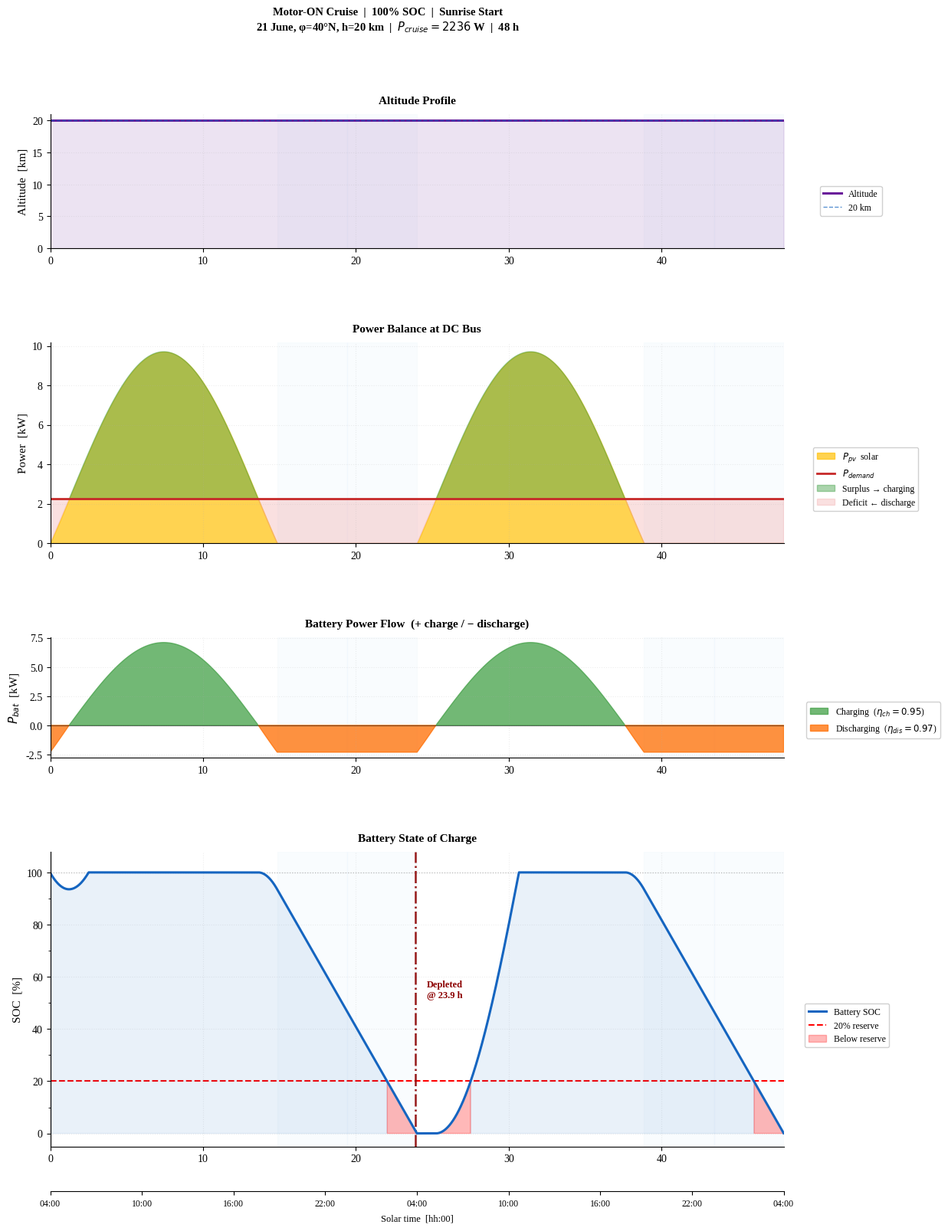
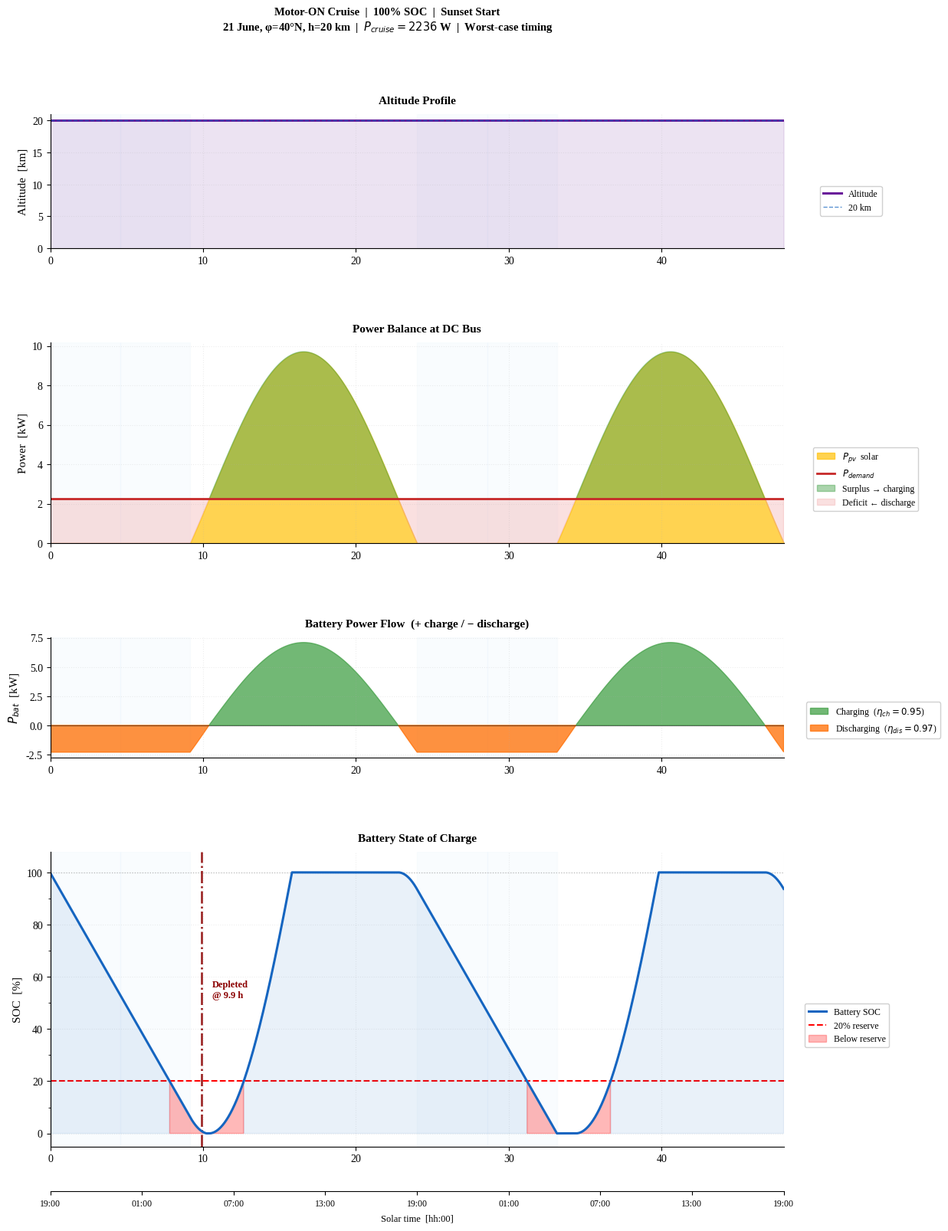
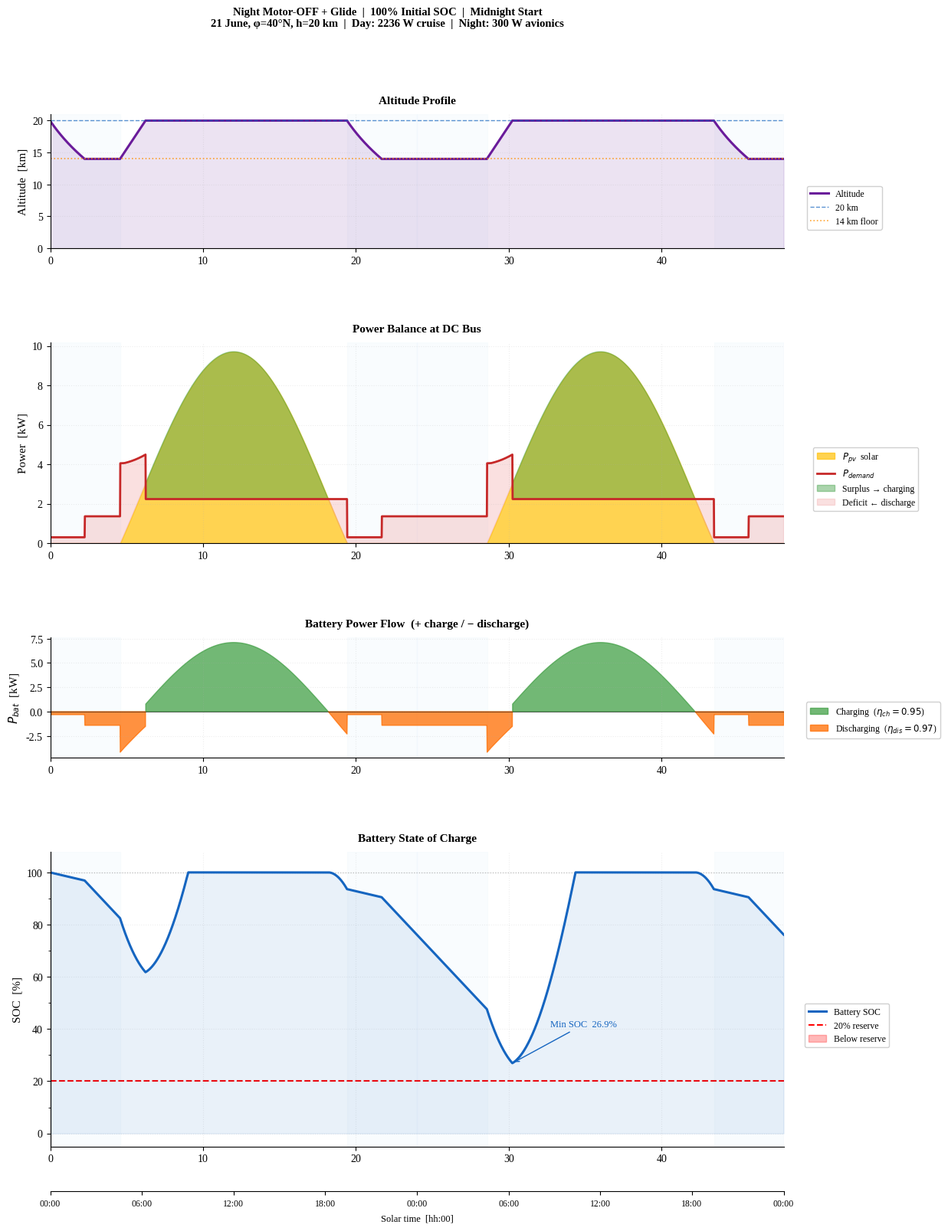
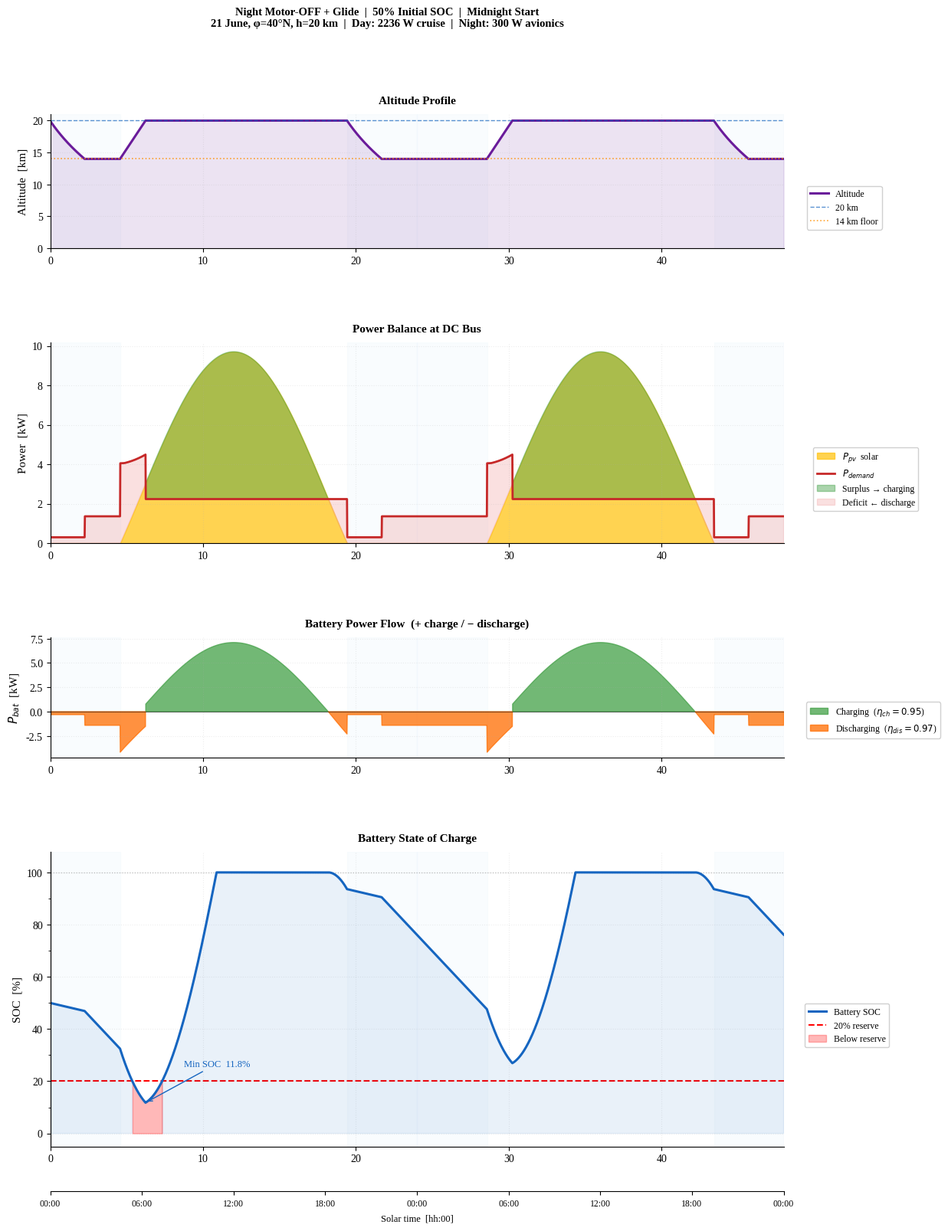
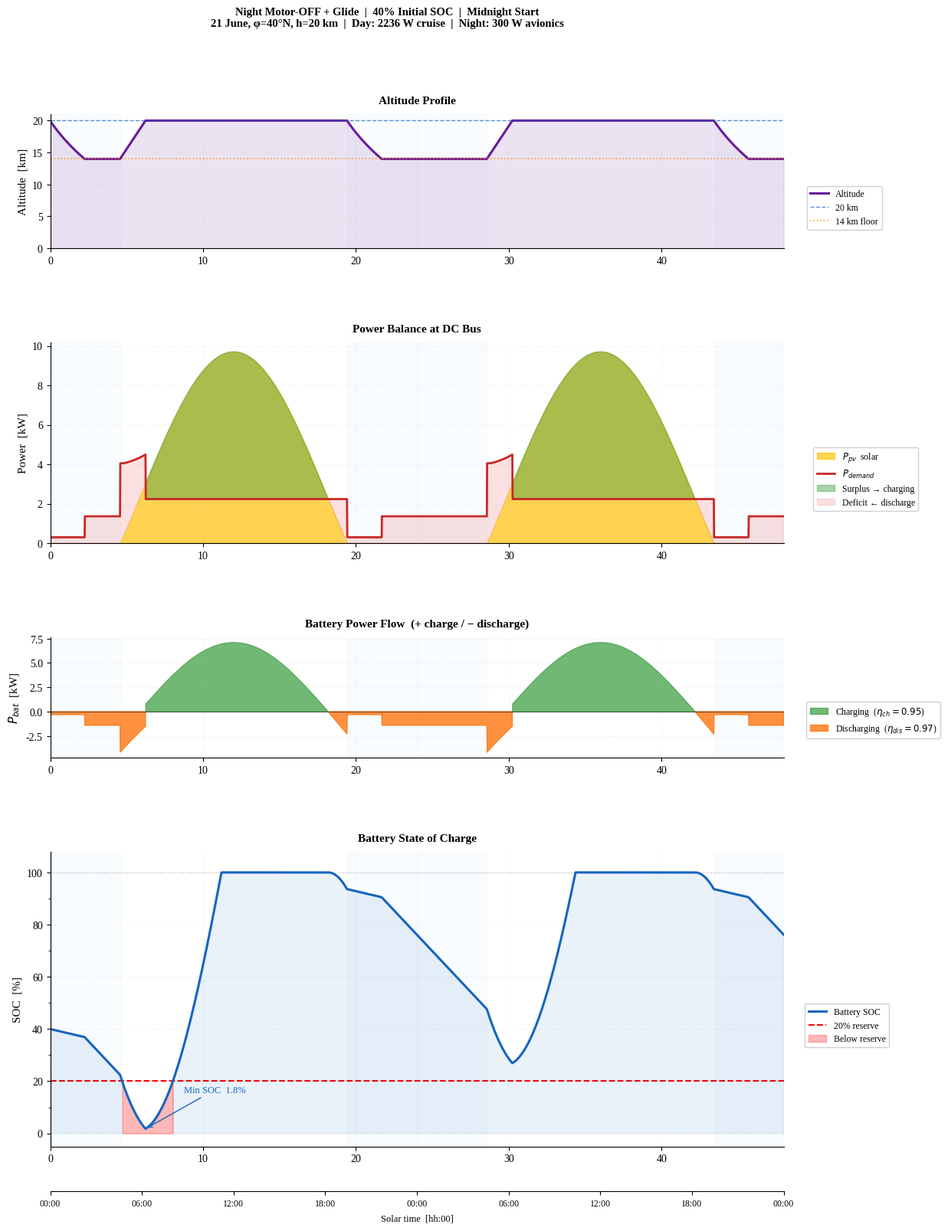
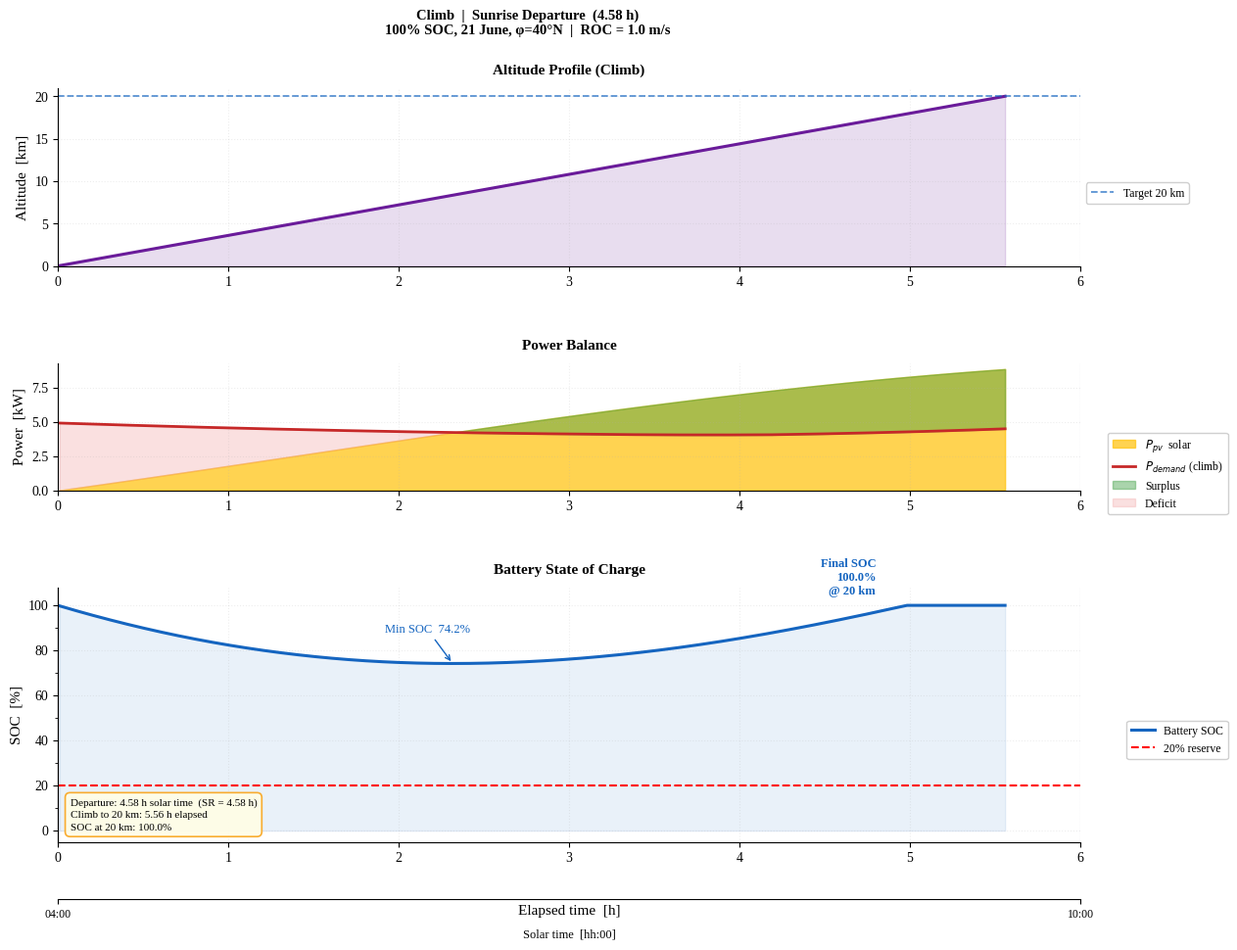
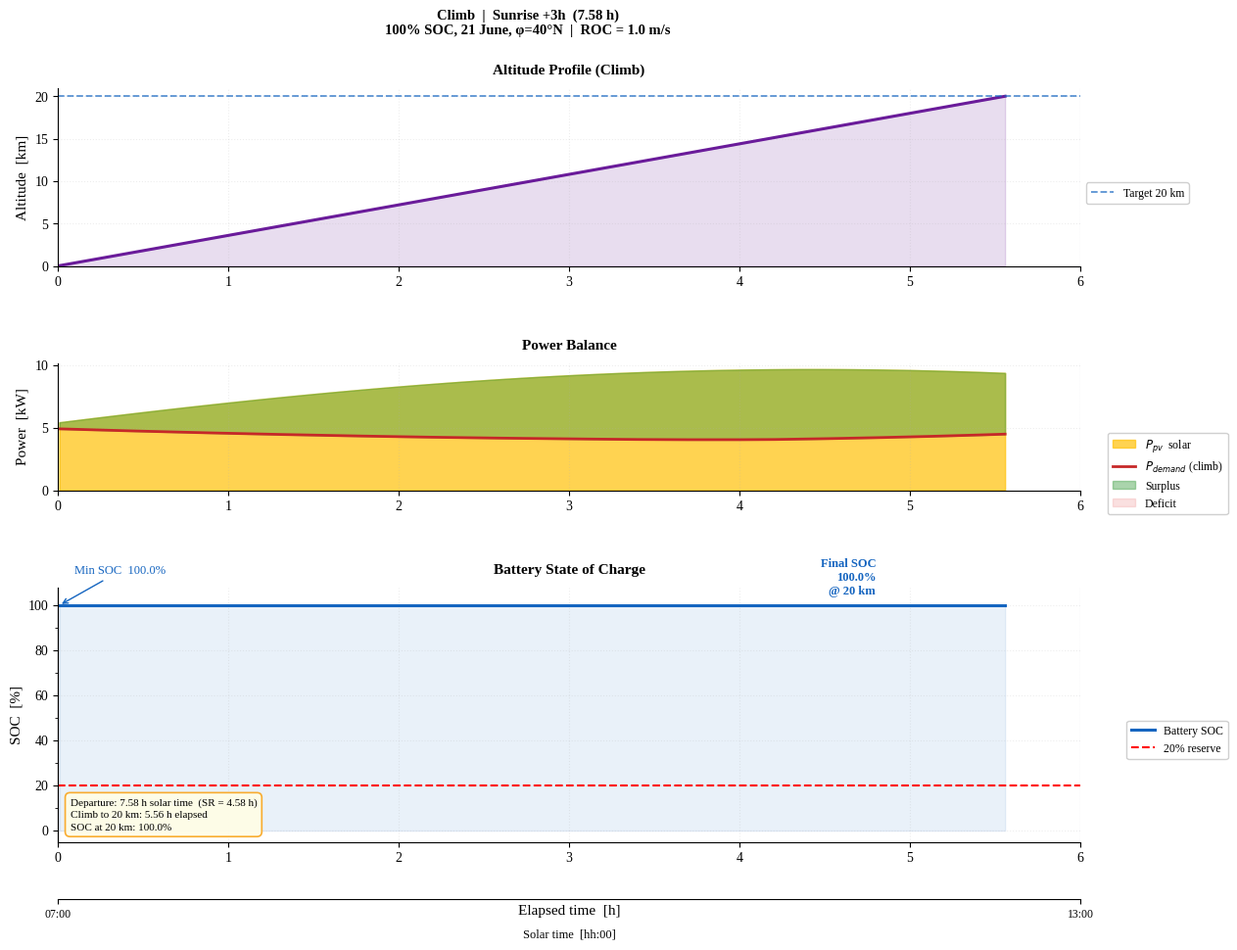
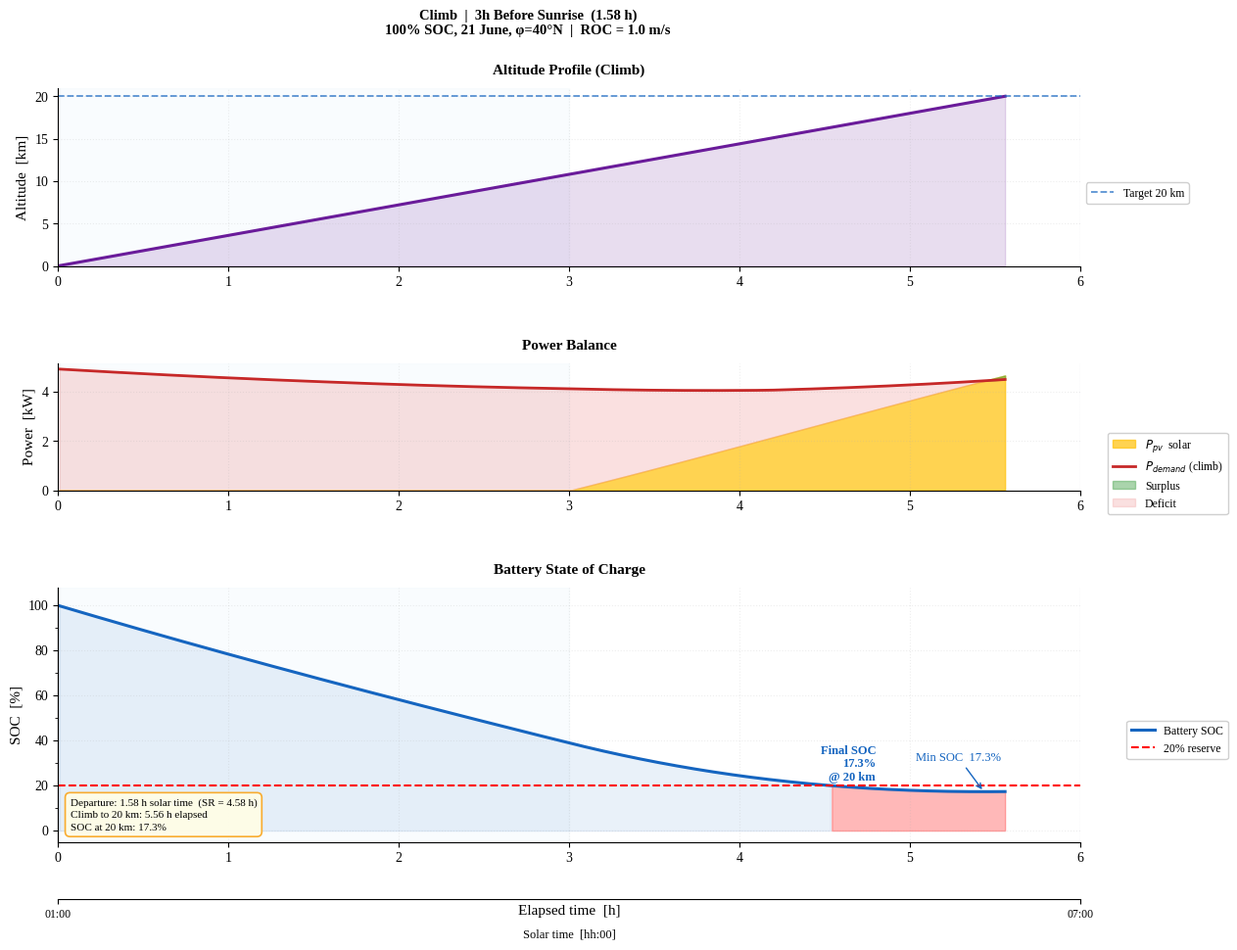

The script that saved these images, in order:
#!/usr/bin/env python3
"""
DELICE mission energy simulation
================================

Time-stepping energy simulation of DELICE, a 30 m class solar-electric
high-altitude platform designed for continuous operation at 20 km.
Used for the energy-feasibility chapter of the M.Sc. thesis and the
IAC 2026 paper (Akgün & Yaman, "Energy-Constrained Mission Design and
Power Analysis of Solar-Powered High-Altitude Platform Station").

Model chain
-----------
Atmosphere : ISA troposphere + isothermal lower stratosphere (to 20 km).
Solar      : Cooper declination, hour angle from solar time, horizontal wing
             P_pv = kappa * eta_SG * eta_MPPT * eta_wire * S0 * cos(zenith) * S_wing.
             Atmospheric attenuation is neglected at 20 km (Bierig et al.,
             ICAS 2024); see solar_hale_toolbox.py for the optional
             Beer-Lambert correction.
Aero       : Parabolic polar, CD0(h) interpolated to capture the Reynolds
             number effect with altitude.
Propulsion : Twin NeuMotor 6560/8 (KV 55) + Mejzlik 64x36 propellers.
             Propeller CT/CP tables are solved for thrust = required thrust;
             motor current and voltage follow from the torque balance.
Battery    : Energy bookkeeping with charge/discharge efficiencies,
             E_bat in [0, 22 543 Wh].

Simulated cases (21 June, 40 deg N)
-----------------------------------
M1, M2 : motor-on cruise at 20 km for 48 h, sunrise / sunset start.
G1-G3  : night motor-off glide down to a 14 km floor, re-climb at sunrise,
         with initial SOC of 100 %, 50 % and 40 %.
C1-C3  : climb from sea level to 20 km at 1 m/s, departing at sunrise,
         sunrise + 3 h and sunrise - 3 h.
Optional (--maps): global irradiation, maximum wing loading and required
battery energy density maps.

Usage
-----
    python delice_mission_sim.py              # mission + climb figures
    python delice_mission_sim.py --maps       # also the global maps (slower)
    python delice_mission_sim.py --out results/

Author: Şeydanur Akgün
"""

import argparse
import os

import numpy as np
from scipy.integrate import trapezoid
import matplotlib
matplotlib.use("Agg")
import matplotlib.pyplot as plt
import matplotlib.gridspec as gridspec
import matplotlib.ticker as mticker

# ── Plot style ────────────────────────────────────────────────────────────────
plt.rcParams.update({
    "figure.dpi": 150,
    "font.family": "serif",
    "font.serif": ["Liberation Serif", "DejaVu Serif", "Times New Roman"],
    "font.size": 10,
    "axes.labelsize": 11,
    "axes.titlesize": 11,
    "axes.titleweight": "bold",
    "axes.titlepad": 12,
    "lines.linewidth": 2.0,
    "grid.alpha": 0.20,
    "legend.fontsize": 9,
    "legend.framealpha": 0.92,
    "axes.spines.top": False,
    "axes.spines.right": False,
})

C_SOL = "#FFC107"
C_REQ = "#C62828"
C_SUR = "#43A047"
C_DEF = "#EF9A9A"
C_SOC = "#1565C0"
C_PBAT = "#FF6D00"
C_NITE = "#E3F2FD"
C_ALT = "#6A1B9A"

# ── Design parameters (DELICE) ────────────────────────────────────────────────
DEG2RAD = np.pi / 180.
S0 = 1367.0               # solar constant [W/m²]
g = 9.80665               # [m/s²]
m = 135.1                 # take-off mass [kg]
S_wing = 41.874           # wing area [m²]
WL = m / S_wing           # wing loading [kg/m²]
AR = 22                   # aspect ratio
e_osw = 0.7728            # Oswald factor
CD0 = 0.01645             # zero-lift drag at 20 km
CL = 1.0917               # cruise lift coefficient
S_sol = 29.31             # solar cell area [m²]
kappa = S_sol / S_wing    # solar coverage ratio
eta_SG = 0.28             # solar cell efficiency
eta_MPPT = 0.95
eta_wire = 0.95
eta_prop = 0.778
eta_mot = 0.870
eta_wrg = 0.921
eta_sys = eta_prop * eta_mot * eta_wrg
E_bat = 22543.0           # battery capacity [Wh]
eta_ch = 0.95             # charge efficiency
eta_dis = 0.97            # discharge efficiency
P_avi = 300.0             # avionics + payload power [W]
f_bat = 0.422             # battery mass fraction
H_FLOOR = 14000.          # night glide floor [m]

# Altitude-dependent CD0 (Reynolds number effect)
_cd0_alts = np.array([0, 5000, 10000, 15000, 20000])
_cd0_vals = np.array([0.01039, 0.01133, 0.01242, 0.01323, 0.01645])


def get_CD0(h):
    """Zero-lift drag coefficient at altitude h [m]."""
    if h <= 20000:
        return float(np.interp(h, _cd0_alts, _cd0_vals))
    return 0.01645


K_ind = 1. / (np.pi * e_osw * AR)


def CL_md_at(h):
    """Lift coefficient for minimum drag (best glide) at altitude h."""
    return np.sqrt(get_CD0(h) / K_ind)


def LD_max_at(h):
    """Maximum lift-to-drag ratio at altitude h."""
    return 1. / (2. * np.sqrt(get_CD0(h) * K_ind))


# Propeller tables: Mejzlik 64x36
J_tab = np.array([0., 0.0858, 0.1717, 0.2575, 0.3433, 0.4292, 0.515,
                  0.6009, 0.6867, 0.7725, 0.8584])
CT_tab = np.array([0.0961, 0.0923, 0.0881, 0.0818, 0.0754, 0.0699, 0.0592,
                   0.0469, 0.0336, 0.0190, 0.0042])
Cp_tab = np.array([0.0367, 0.0387, 0.0403, 0.0414, 0.0421, 0.0432, 0.0404,
                   0.0357, 0.029, 0.0198, 0.0092])
D_prop = 64 * 0.0254      # propeller diameter [m]

# Motor: NeuMotor 6560/8, 12S battery bus
N_mot = 2
KV = 55.                  # [rpm/V]
Vbus = 44.2               # [V]
Rm = 0.14                 # winding resistance [Ohm]
I0 = 0.61                 # no-load current [A]
Kt = 60. / (2. * np.pi * KV)
Kv_rad = KV * 2. * np.pi / 60.
RPM_NL = (Kv_rad * (Vbus - I0 * Rm)) * 60. / (2. * np.pi)


# ── Atmosphere ────────────────────────────────────────────────────────────────
def isa(h):
    """ISA density [kg/m³] up to the lower stratosphere."""
    T0, p0, L, R = 288.15, 101325., -0.0065, 287.05
    if h <= 11000:
        T = T0 + L * h
        p = p0 * (T / T0) ** (-g / (L * R))
    else:
        T11 = T0 + L * 11000
        p11 = p0 * (T11 / T0) ** (-g / (L * R))
        T = T11
        p = p11 * np.exp(-g * (h - 11000) / (R * T))
    return p / (R * T)


rho20 = isa(20000)


# ── Solar model ───────────────────────────────────────────────────────────────
def solar_decl(doy):
    """Solar declination [rad], Cooper approximation."""
    return 23.45 * DEG2RAD * np.sin(2 * np.pi * (284 + doy) / 365.)


def cos_zenith(doy, t_sec, lat_deg):
    """Cosine of the solar zenith angle at solar time t_sec."""
    phi = lat_deg * DEG2RAD
    delta = solar_decl(doy)
    tau = (t_sec / 3600. - 12.) * 15. * DEG2RAD
    return np.clip(np.sin(phi) * np.sin(delta) +
                   np.cos(phi) * np.cos(delta) * np.cos(tau), -1., 1.)


def P_pv(t_sec, lat, doy):
    """Electrical power delivered by the PV array to the DC bus [W]."""
    cz = cos_zenith(doy, t_sec, lat)
    return max(0., kappa * eta_SG * eta_MPPT * eta_wire * S0 * cz * S_wing)


def p_pv_spec(t_sec, lat, doy):
    """Solar generator power per unit wing area [W/m²]."""
    cz = cos_zenith(doy, t_sec, lat)
    return max(0., kappa * eta_SG * S0 * cz)


def daily_E_m2(lat, doy, n=1440):
    """Daily extraterrestrial energy on a horizontal surface [Wh/m²]."""
    t = np.linspace(0, 86400, n)
    cz = np.maximum(0, [cos_zenith(doy, ti, lat) for ti in t])
    return trapezoid(S0 * cz, t) / 3600.


def sunrise_sunset(lat, doy):
    """Return (night length, sunrise, sunset) in solar hours."""
    d = solar_decl(doy)
    phi = lat * DEG2RAD
    ha = np.arccos(np.clip(-np.tan(phi) * np.tan(d), -1., 1.))
    SR = 12. - np.degrees(ha) / 15.
    SS = 12. + np.degrees(ha) / 15.
    return 24. - SS + SR, SR, SS


# ── Power required ────────────────────────────────────────────────────────────
def p_el_Wm2(rho):
    """Cruise propulsion electrical power per unit wing area [W/m²]."""
    CD = CD0 + CL ** 2 / (np.pi * AR * e_osw)
    V = np.sqrt(2. * WL * g / (rho * CL))
    return 0.5 * rho * V ** 2 * CD * V / eta_sys


p_el20 = p_el_Wm2(rho20)
P_cruise = p_el20 * S_wing + P_avi   # total cruise demand at 20 km [W]


def sink_rate(h_m):
    """Best-glide sink rate [m/s] at altitude h_m."""
    rho = isa(h_m)
    V = np.sqrt(2. * m * g / (rho * S_wing * CL_md_at(h_m)))
    return V / LD_max_at(h_m)


def WL_max_fn(lat, doy, rho=rho20):
    """Maximum wing loading [kg/m²] that closes the 24 h energy balance."""
    E = daily_E_m2(lat, doy)
    p_avg = kappa * eta_SG * E / 24.
    if p_avg <= 0:
        return 0.
    denom = np.sqrt(2. / rho) * g ** 1.5 * (CD0 / CL ** 1.5 +
                                            1. / (CL ** 0.5 * np.pi * AR * e_osw))
    return (p_avg * eta_sys / denom) ** (2. / 3.)


def e_bat_area(lat, doy, n=1440):
    """Energy to be stored per unit wing area for motor-on night cruise [Wh/m²]."""
    t = np.linspace(0, 86400, n)
    p_sg = np.array([p_pv_spec(ti, lat, doy) for ti in t])
    return trapezoid(np.maximum(0., p_el20 - p_sg), t) / 3600.


def e_bat_gr(lat, doy):
    """Required battery gravimetric energy density [Wh/kg]."""
    return e_bat_area(lat, doy) / WL / f_bat


def _prop_operating_point(V, rho, T_pp):
    """
    Solve the propeller table for the rotational speed [rev/s] that delivers
    thrust T_pp per propeller at airspeed V. Returns None if not reachable.
    """
    n_a = np.linspace(0.5, 100., 80000)
    Ct_a = np.interp(np.clip(V / (n_a * D_prop), J_tab[0], J_tab[-1]), J_tab, CT_tab)
    diff = Ct_a * rho * n_a ** 2 * D_prop ** 4 - T_pp
    cross = np.where(np.diff(np.sign(diff)))[0]
    if len(cross) == 0:
        return None
    i = cross[-1]
    return n_a[i] - diff[i] * (n_a[i + 1] - n_a[i]) / (diff[i + 1] - diff[i])


def _electrical_power(n, V, rho):
    """Electrical input power of both motors [W] at propeller speed n [rev/s]."""
    Cp = float(np.interp(V / (n * D_prop), J_tab, Cp_tab))
    Q = Cp * rho * n ** 2 * D_prop ** 5 / (2. * np.pi)
    I = Q / Kt + I0
    Ve = n * 2. * np.pi / Kv_rad
    return N_mot * (Ve + I * Rm) * I


ROC_CLIMB = 1.0  # target rate of climb [m/s]


def climb_at(h, ROC_target=ROC_CLIMB):
    """
    Constant-ROC climb at best-glide CL: the ESC throttles the motors to hold
    ROC_target. Returns (ROC, total electrical demand incl. avionics) [m/s, W].
    """
    rho = isa(h)
    cd0 = get_CD0(h)
    CL_c = np.sqrt(cd0 / K_ind)
    V = np.sqrt(2. * m * g / (rho * S_wing * CL_c))
    D = 2. * m * g * np.sqrt(cd0 * K_ind)
    T_pp = (D + m * g * ROC_target / V) / N_mot
    n = _prop_operating_point(V, rho, T_pp)
    if n is None:
        return 0., P_cruise
    return ROC_target, _electrical_power(n, V, rho) + P_avi


def P_cruise_at(h):
    """Level-cruise electrical demand (T = D) at altitude h, incl. avionics [W]."""
    rho = isa(h)
    V = np.sqrt(2. * m * g / (rho * S_wing * CL))
    CD = get_CD0(h) + CL ** 2 / (np.pi * AR * e_osw)
    D = 0.5 * rho * V ** 2 * S_wing * CD
    n = _prop_operating_point(V, rho, D / N_mot)
    if n is None:
        return P_avi
    return _electrical_power(n, V, rho) + P_avi


# ── Battery ───────────────────────────────────────────────────────────────────
def bat_step(E, Ppv, Pdem, dt=60.):
    """Advance battery energy by one step. Returns (E_new [Wh], P_bat [W])."""
    Pnet = Ppv - Pdem
    Pbat = Pnet * eta_ch if Pnet >= 0 else Pnet / eta_dis
    return np.clip(E + Pbat * dt / 3600., 0., E_bat), Pbat


def _log_entry(tm, t_UTC, h_m, E, Ppv, Pd, Pb, **extra):
    entry = {"t": tm, "t_UTC": t_UTC, "h": h_m / 1e3, "soc": E / E_bat * 100.,
             "Ppv": Ppv / 1e3, "Preq": Pd / 1e3, "Pbat": Pb / 1e3}
    entry.update(extra)
    return entry


# ── Simulators ────────────────────────────────────────────────────────────────
def sim_cruise(soc0, t0_UTC, lat=40., doy=172, dur=48., dt=60):
    """Motor-on level cruise at 20 km for `dur` hours, starting at t0_UTC."""
    E = soc0 * E_bat
    log = []
    for step in range(int(dur * 3600 / dt)):
        tm = step * dt / 3600.
        t_UTC = (tm + t0_UTC) % 24.
        Ppv = P_pv(t_UTC * 3600., lat, doy)
        E, Pb = bat_step(E, Ppv, P_cruise, dt)
        log.append(_log_entry(tm, t_UTC, 20000., E, Ppv, P_cruise, Pb))
    return log


def sim_nightoff(soc0, lat=40., doy=172, dur=48., dt=60):
    """
    Night motor-off strategy, starting at local midnight.
    Night: glide at best L/D with avionics only, down to H_FLOOR, then cruise
    at the floor. Day: climb back to 20 km, then cruise.
    """
    NH, SR, SS = sunrise_sunset(lat, doy)
    E = soc0 * E_bat
    h = 20000.
    log = []
    for step in range(int(dur * 3600 / dt)):
        tm = step * dt / 3600.
        t_UTC = tm % 24.
        if SR <= t_UTC < SS:
            Ppv = P_pv(t_UTC * 3600., lat, doy)
            if h < 20000.:
                roc, Pd = climb_at(h)
                dh = roc * dt
            else:
                Pd, dh = P_cruise, 0.
        else:
            Ppv = 0.
            if h > H_FLOOR:
                Pd, dh = P_avi, -sink_rate(h) * dt
            else:
                Pd, dh = P_cruise_at(h), 0.
        h = np.clip(h + dh, H_FLOOR, 20000.)
        E, Pb = bat_step(E, Ppv, Pd, dt)
        log.append(_log_entry(tm, t_UTC, h, E, Ppv, Pd, Pb))
    return log


def sim_climb(soc0, t0_UTC, lat=40., doy=172, dt=30):
    """Constant-ROC climb from sea level to 20 km, starting at t0_UTC."""
    E = soc0 * E_bat
    h, t = 0., 0.
    log = []
    while h < 20000. and E / E_bat > 0.01 and t < 3600. * 12.:
        roc, Pin = climb_at(h)
        if roc <= 0:
            break
        t_UTC = (t0_UTC + t / 3600.) % 24.
        Ppv = P_pv(t_UTC * 3600., lat, doy)
        E, Pb = bat_step(E, Ppv, Pin, dt)
        h += roc * dt
        t += dt
        log.append(_log_entry(t / 3600., t_UTC, h, E, Ppv, Pin, Pb, roc=roc))
    return log


def sim_full_mission(soc0, t0_UTC, lat=40., doy=172, dt=30):
    """
    End-to-end mission: climb to 20 km, cruise, glide through the night,
    re-climb at sunrise, and descend once the battery is full on day 2.
    """
    NH, SR, SS = sunrise_sunset(lat, doy)
    E = soc0 * E_bat
    h, t = 0., 0.
    log = []
    phase = "climb"
    while t < 3600. * 48.:
        t_UTC = (t0_UTC + t / 3600.) % 24.
        is_day = SR <= t_UTC < SS
        Ppv = P_pv(t_UTC * 3600., lat, doy)

        if phase == "climb":
            roc, Pin = climb_at(h)
            if roc <= 0 or h >= 20000.:
                h = min(h, 20000.)
                phase, Pd = "cruise", P_cruise
            else:
                Pd = Pin
                h += roc * dt
        elif phase == "cruise":
            Pd = P_cruise
            if not is_day:
                phase = "night_glide"
        elif phase == "night_glide":
            if h > H_FLOOR:
                Pd = P_avi
                h = max(h - sink_rate(h) * dt, H_FLOOR)
            else:
                Pd = P_cruise_at(h)
            if is_day:
                phase = "day_reclimb"
        elif phase == "day_reclimb":
            if h < 20000.:
                roc, Pd = climb_at(h)
                h = min(h + roc * dt, 20000.)
            else:
                phase = "cruise_day2"
        elif phase == "cruise_day2":
            Pd = P_cruise
            if E / E_bat > 0.99:
                phase = "descent"
        elif phase == "descent":
            Pd = P_avi
            if h > 50:
                h = max(h - sink_rate(h) * dt, 0.)
            else:
                h = 0.
                break

        E, Pb = bat_step(E, Ppv, Pd, dt)
        t += dt
        log.append(_log_entry(t / 3600., t_UTC, h, E, Ppv, Pd, Pb, phase=phase))
    return log


# ── Plot helpers ──────────────────────────────────────────────────────────────
def shade_nights(ax, SR, SS, xlim, t0):
    for day in range(int(xlim[1] / 24.) + 2):
        for ns, ne in [(0., SR), (SS, 24.)]:
            s = day * 24. + ns - t0
            e = day * 24. + ne - t0
            ax.axvspan(max(s, xlim[0]), min(e, xlim[1]),
                       alpha=0.18, color=C_NITE, zorder=0)


def add_utc_axis(ax, t0, xlim, step=6):
    ax2 = ax.twiny()
    ax2.set_xlim(xlim)
    ax2.xaxis.set_ticks_position("bottom")
    ax2.xaxis.set_label_position("bottom")
    ax2.spines["bottom"].set_position(("outward", 42))
    ax2.spines["top"].set_visible(False)
    ax2.spines["right"].set_visible(False)
    ticks = np.arange(0, xlim[1] + 1, step)
    ax2.set_xticks(ticks)
    ax2.set_xticklabels([f"{int((p + t0) % 24):02d}:00" for p in ticks], fontsize=8.5)
    ax2.set_xlabel("Solar time  [hh:00]", fontsize=9., labelpad=6)
    return ax2


def _note_box(ax, text):
    if text:
        ax.text(0.012, 0.04, text, transform=ax.transAxes,
                fontsize=8., va="bottom", ha="left", linespacing=1.5,
                bbox=dict(boxstyle="round,pad=0.45", fc="#FFFDE7",
                          ec="#F9A825", alpha=0.95, lw=1.2))


def _arrays(log):
    return {k: np.array([x[k] for x in log]) for k in ("t", "h", "soc", "Ppv", "Preq", "Pbat")}


def plot_mission(log, fig_title, path, t0_UTC, note_txt=None,
                 doy=172, lat=40., xlim=None):
    """Four panels: altitude, DC-bus power balance, battery power, SOC."""
    NH, SR, SS = sunrise_sunset(lat, doy)
    a = _arrays(log)
    t, h, soc, ppv, preq, pb = a["t"], a["h"], a["soc"], a["Ppv"], a["Preq"], a["Pbat"]
    if xlim is None:
        xlim = (0., t[-1])

    fig = plt.figure(figsize=(11, 17.5))
    gs = gridspec.GridSpec(4, 1, height_ratios=[1.0, 1.5, 0.9, 2.2], hspace=0.50)
    fig.subplots_adjust(left=0.10, right=0.97, top=0.89, bottom=0.12)
    fig.suptitle(fig_title, fontsize=10.5, fontweight="bold", y=0.97)

    ax1 = fig.add_subplot(gs[0])
    shade_nights(ax1, SR, SS, xlim, t0_UTC)
    ax1.plot(t, h, color=C_ALT, lw=2.2, label="Altitude")
    ax1.fill_between(t, 0, h, alpha=0.12, color=C_ALT)
    ax1.axhline(20., color="#1565C0", ls="--", lw=1.0, alpha=0.7, label="20 km")
    if h.min() < 19.5:
        ax1.axhline(H_FLOOR / 1e3, color="#FF8F00", ls=":", lw=1.2,
                    alpha=0.8, label=f"{H_FLOOR / 1e3:.0f} km floor")
    ax1.set_ylabel("Altitude  [km]")
    ax1.set_title("Altitude Profile", pad=10)
    ax1.set_ylim(bottom=0.)
    ax1.set_xlim(xlim)
    ax1.legend(fontsize=8.5, loc="upper right", bbox_to_anchor=(1.14, 0.5))
    ax1.grid(True, ls=":", alpha=0.22)

    ax2 = fig.add_subplot(gs[1])
    shade_nights(ax2, SR, SS, xlim, t0_UTC)
    ax2.fill_between(t, 0, ppv, alpha=0.70, color=C_SOL, label="$P_{pv}$  solar")
    ax2.plot(t, preq, color=C_REQ, lw=2.0, label="$P_{demand}$")
    ax2.fill_between(t, preq, ppv, where=ppv > preq,
                     alpha=0.45, color=C_SUR, label="Surplus → charging")
    ax2.fill_between(t, ppv, preq, where=ppv < preq,
                     alpha=0.30, color=C_DEF, label="Deficit ← discharge")
    ax2.set_ylabel("Power  [kW]")
    ax2.set_title("Power Balance at DC Bus", pad=10)
    ax2.set_ylim(bottom=0.)
    ax2.set_xlim(xlim)
    ax2.legend(fontsize=8.5, loc="upper right", bbox_to_anchor=(1.19, 0.5))
    ax2.grid(True, ls=":", alpha=0.22)

    ax3 = fig.add_subplot(gs[2])
    shade_nights(ax3, SR, SS, xlim, t0_UTC)
    ax3.fill_between(t, 0, pb, where=pb >= 0, alpha=0.75,
                     color=C_SUR, label=f"Charging  ($\\eta_{{ch}}={eta_ch}$)")
    ax3.fill_between(t, pb, 0, where=pb < 0, alpha=0.75,
                     color=C_PBAT, label=f"Discharging  ($\\eta_{{dis}}={eta_dis}$)")
    ax3.axhline(0., color="black", lw=0.8, alpha=0.5)
    ax3.set_ylabel("$P_{bat}$  [kW]")
    ax3.set_title("Battery Power Flow  (+ charge / − discharge)", pad=10)
    ax3.set_xlim(xlim)
    ax3.legend(fontsize=8.5, loc="upper right", bbox_to_anchor=(1.22, 0.5))
    ax3.grid(True, ls=":", alpha=0.22)

    ax4 = fig.add_subplot(gs[3])
    shade_nights(ax4, SR, SS, xlim, t0_UTC)
    ax4.plot(t, soc, color=C_SOC, lw=2.2, label="Battery SOC", zorder=5)
    ax4.axhline(20., color="red", ls="--", lw=1.5, label="20% reserve")
    ax4.axhline(100., color="gray", ls=":", lw=0.9, alpha=0.5)
    ax4.fill_between(t, 0, soc, where=soc < 20., alpha=0.28, color="red",
                     label="Below reserve", zorder=3)
    ax4.fill_between(t, 0, soc, where=soc >= 20., alpha=0.09, color=C_SOC, zorder=2)
    if soc.min() < 1.:
        dep_t = t[np.argmax(soc < 1.)]
        ax4.axvline(dep_t, color="darkred", ls="-.", lw=1.8, alpha=0.9)
        ax4.text(min(dep_t + xlim[1] * 0.015, xlim[1] * 0.80), 55,
                 f"Depleted\n@ {dep_t:.1f} h",
                 fontsize=9., color="darkred", fontweight="bold", va="center")
    else:
        idx_m = int(np.argmin(soc))
        ax4.annotate(f"Min SOC  {soc[idx_m]:.1f}%",
                     xy=(t[idx_m], soc[idx_m]),
                     xytext=(min(t[idx_m] + 2.5, xlim[1] * 0.75),
                             min(soc[idx_m] + 14., 88.)),
                     fontsize=9., color=C_SOC,
                     arrowprops=dict(arrowstyle="->", lw=1.0, color=C_SOC))
    _note_box(ax4, note_txt)
    ax4.set_ylabel("SOC  [%]")
    ax4.set_title("Battery State of Charge", pad=10)
    ax4.set_ylim(-5., 108.)
    ax4.set_xlim(xlim)
    ax4.legend(fontsize=8.5, loc="upper right", bbox_to_anchor=(1.15, 0.5))
    ax4.grid(True, ls=":", alpha=0.22)
    ax4.yaxis.set_minor_locator(mticker.MultipleLocator(10))
    add_utc_axis(ax4, t0_UTC, xlim)

    fig.savefig(path, bbox_inches="tight")
    plt.close(fig)
    if soc.min() < 1.:
        return f"depleted at {t[np.argmax(soc < 1.)]:.1f} h → INFEASIBLE"
    return f"min SOC {soc.min():.1f}%, final {soc[-1]:.1f}% → FEASIBLE"


def plot_climb(log, fig_title, path, t0_UTC, note_txt=None,
               doy=172, lat=40., x_max=6.0):
    """Three panels: altitude, power balance, SOC for a climb to 20 km."""
    NH, SR, SS = sunrise_sunset(lat, doy)
    a = _arrays(log)
    t, h, soc, ppv, preq = a["t"], a["h"], a["soc"], a["Ppv"], a["Preq"]
    xlim = (0., x_max)

    fig = plt.figure(figsize=(12, 10.0))
    gs = gridspec.GridSpec(3, 1, height_ratios=[1.4, 1.0, 2.0], hspace=0.52)
    fig.subplots_adjust(left=0.10, right=0.97, top=0.89, bottom=0.12)
    fig.suptitle(fig_title, fontsize=10.5, fontweight="bold", y=0.97)

    ax1 = fig.add_subplot(gs[0])
    shade_nights(ax1, SR, SS, xlim, t0_UTC)
    ax1.plot(t, h, color=C_ALT, lw=2.2)
    ax1.fill_between(t, 0, h, alpha=0.15, color=C_ALT)
    ax1.axhline(20., color="#1565C0", ls="--", lw=1.3, alpha=0.7, label="Target 20 km")
    ax1.set_ylabel("Altitude  [km]")
    ax1.set_title("Altitude Profile (Climb)", pad=10)
    ax1.set_ylim(bottom=0.)
    ax1.set_xlim(xlim)
    ax1.legend(fontsize=8.5, loc="upper left", bbox_to_anchor=(1.0, 0.5))
    ax1.grid(True, ls=":", alpha=0.22)

    ax2 = fig.add_subplot(gs[1])
    shade_nights(ax2, SR, SS, xlim, t0_UTC)
    ax2.fill_between(t, 0, ppv, alpha=0.70, color=C_SOL, label="$P_{pv}$  solar")
    ax2.plot(t, preq, color=C_REQ, lw=2.0, label="$P_{demand}$ (climb)")
    ax2.fill_between(t, preq, ppv, where=ppv > preq, alpha=0.45, color=C_SUR, label="Surplus")
    ax2.fill_between(t, ppv, preq, where=ppv < preq, alpha=0.30, color=C_DEF, label="Deficit")
    ax2.set_ylabel("Power  [kW]")
    ax2.set_title("Power Balance", pad=10)
    ax2.set_ylim(bottom=0.)
    ax2.set_xlim(xlim)
    ax2.legend(fontsize=8.5, loc="upper right", bbox_to_anchor=(1.15, 0.5))
    ax2.grid(True, ls=":", alpha=0.22)

    ax3 = fig.add_subplot(gs[2])
    shade_nights(ax3, SR, SS, xlim, t0_UTC)
    ax3.plot(t, soc, color=C_SOC, lw=2.2, label="Battery SOC")
    ax3.axhline(20., color="red", ls="--", lw=1.5, label="20% reserve")
    ax3.fill_between(t, 0, soc, where=soc < 20., alpha=0.28, color="red")
    ax3.fill_between(t, 0, soc, where=soc >= 20., alpha=0.09, color=C_SOC)
    if soc.min() < 1.:
        ax3.axvline(t[-1], color="darkred", ls="-.", lw=1.8)
        ax3.text(t[-1] * 0.6, 55, f"Aborted at {h[-1]:.1f} km\nSOC={soc[-1]:.1f}%",
                 color="darkred", fontsize=9., fontweight="bold")
    else:
        idx_m = int(np.argmin(soc))
        ax3.annotate(f"Min SOC  {soc[idx_m]:.1f}%",
                     xy=(t[idx_m], soc[idx_m]),
                     xytext=(max(t[idx_m] - 0.4, 0.1), soc[idx_m] + 14.),
                     fontsize=9., color=C_SOC,
                     arrowprops=dict(arrowstyle="->", lw=1.0, color=C_SOC))
        ax3.text(xlim[1] * 0.8, soc[-1] + 5.,
                 f"Final SOC\n{soc[-1]:.1f}%\n@ 20 km",
                 ha="right", fontsize=9., color=C_SOC, fontweight="bold")
    _note_box(ax3, note_txt)
    ax3.set_ylabel("SOC  [%]")
    ax3.set_xlabel("Elapsed time  [h]", labelpad=30)
    ax3.set_title("Battery State of Charge", pad=10)
    ax3.set_ylim(-5., 108.)
    ax3.set_xlim(xlim)
    ax3.legend(fontsize=8.5, loc="upper right", bbox_to_anchor=(1.15, 0.5))
    ax3.grid(True, ls=":", alpha=0.22)
    ax3.yaxis.set_minor_locator(mticker.MultipleLocator(10))
    add_utc_axis(ax3, t0_UTC, xlim)

    fig.savefig(path, bbox_inches="tight")
    plt.close(fig)
    return f"reached {h[-1]:.1f} km, final SOC {soc[-1]:.1f}%"


# ── Optional global maps ──────────────────────────────────────────────────────
XTICK_POS = [1, 60, 121, 182, 244, 305, 365]
XTICK_LBL = ["Jan", "Mar", "May", "Jul", "Sep", "Nov", "Dec"]


def _finish_map(fig, ax, path, ylim=(-90, 90), yticks=(-60, -30, 0, 30, 60)):
    ax.set_xlabel("Day of year")
    ax.set_ylabel("Latitude  [°]")
    ax.set_xlim(1, 365)
    ax.set_ylim(*ylim)
    ax.set_xticks(XTICK_POS)
    ax.set_xticklabels(XTICK_LBL, fontsize=9)
    if yticks:
        ax.set_yticks(list(yticks))
    ax.spines["top"].set_visible(True)
    ax.spines["right"].set_visible(True)
    plt.tight_layout()
    fig.savefig(path, bbox_inches="tight")
    plt.close(fig)
    print(f"  → {os.path.basename(path)}")


def make_global_maps(out):
    """Global irradiation, maximum wing loading and battery energy density maps."""
    lats = np.linspace(-90., 90., 91)
    days = np.arange(1, 366, 1)
    D_m, L_m = np.meshgrid(days, lats)

    print("Global irradiation maps...")
    E_hz = np.zeros((len(lats), len(days)))
    E_tr = np.zeros((len(lats), len(days)))
    t = np.linspace(0, 86400, 720)
    for i, lat in enumerate(lats):
        for j, doy in enumerate(days):
            cz = np.maximum(0, [cos_zenith(doy, ti, lat) for ti in t])
            E_hz[i, j] = trapezoid(S0 * cz, t) / 3600.
            E_tr[i, j] = trapezoid(S0 * (cz > 0).astype(float), t) / 3600.
    vmax = 32808.
    levels = np.linspace(0, vmax, 90)
    for E_data, subtitle, fname in [
            (E_hz, "Horizontal surface  (wing-mounted PV)", "solar_irradiation_horizontal.png"),
            (E_tr, "Tracking surface", "solar_irradiation_tracking.png")]:
        fig, ax = plt.subplots(figsize=(9.5, 5.0))
        cf = ax.contourf(D_m, L_m, E_data, levels=levels, cmap="Spectral_r", extend="max")
        cb = fig.colorbar(cf, ax=ax, pad=0.02, shrink=0.95)
        cb.set_label("Daily energy  [Wh/m²]", fontsize=9.5)
        cb.set_ticks(np.linspace(0, vmax, 7))
        ax.axhline(40., color="white", ls="--", lw=2.0, alpha=0.9)
        ax.text(6, 42., "40°N (DELICE)", color="white", fontsize=9.,
                fontweight="bold", va="bottom")
        ax.set_title(f"Solar Irradiation — {subtitle}\n" r"$h = 20\ \mathrm{km}$", pad=14)
        _finish_map(fig, ax, os.path.join(out, fname))

    print("Maximum wing loading map...")
    WL_map = np.array([[WL_max_fn(lat, doy) for doy in days] for lat in lats])
    fig, ax = plt.subplots(figsize=(9.5, 5.0))
    cf = ax.contourf(D_m, L_m, WL_map, levels=np.linspace(0, 6., 60),
                     cmap="viridis", extend="max")
    cb = fig.colorbar(cf, ax=ax, pad=0.02, shrink=0.95)
    cb.set_label("Max wing loading  [kg/m²]", fontsize=9.5)
    cs = ax.contour(D_m, L_m, WL_map, levels=[WL], colors="red",
                    linewidths=2.2, linestyles="--")
    ax.clabel(cs, fmt=f"DELICE  {WL:.2f} kg/m²", fontsize=8.5, colors="red")
    ax.axhline(40., color="white", ls=":", lw=2.0, alpha=0.9)
    ax.text(6, 41.5, "40°N", color="white", fontsize=9., fontweight="bold")
    ax.set_title("Maximum Wing Loading for 24-h Energy Balance  [kg/m²]\n"
                 f"$\\Lambda={AR}$,  $C_{{D0}}={CD0}$,  "
                 f"$\\kappa={kappa:.2f}$,  $\\eta_{{SG}}={eta_SG}$", pad=14)
    _finish_map(fig, ax, os.path.join(out, "wl_max_map.png"))

    print("Required battery energy density map...")
    lats_b = np.linspace(-60., 60., 61)
    days_b = np.arange(1, 366, 3)
    Eb_map = np.array([[e_bat_gr(lat, doy) for doy in days_b] for lat in lats_b])
    D_b, L_b = np.meshgrid(days_b, lats_b)
    avail_cell = 500.                      # Amprius SA03, cell level [Wh/kg]
    avail_system = E_bat / (m * f_bat)     # system level [Wh/kg]
    fig, ax = plt.subplots(figsize=(9.5, 5.0))
    cf = ax.contourf(D_b, L_b, Eb_map, levels=np.linspace(300, 650, 60),
                     cmap="YlOrRd", extend="both")
    cb = fig.colorbar(cf, ax=ax, pad=0.02, shrink=0.95)
    cb.set_label("Required battery energy density  [Wh/kg]", fontsize=9.5)
    cs1 = ax.contour(D_b, L_b, Eb_map, levels=[avail_system], colors="blue", linewidths=2.2)
    ax.clabel(cs1, fmt=f"System  {avail_system:.0f} Wh/kg", fontsize=8.5, colors="blue")
    cs2 = ax.contour(D_b, L_b, Eb_map, levels=[avail_cell], colors="#2E7D32",
                     linewidths=1.8, linestyles="--")
    ax.clabel(cs2, fmt=f"Cell  {avail_cell:.0f} Wh/kg", fontsize=8.5, colors="#2E7D32")
    ax.axhline(40., color="navy", ls=":", lw=2.0, alpha=0.85)
    ax.text(6, 38., "40°N", color="navy", fontsize=9., fontweight="bold")
    ax.set_title("Required Battery Gravimetric Energy Density  [Wh/kg]\n"
                 f"$W/S={WL:.2f}$ kg/m²,  $f_{{bat}}={f_bat}$  (motor-on overnight cruise)",
                 pad=14)
    _finish_map(fig, ax, os.path.join(out, "bat_density_map.png"),
                ylim=(-45, 45), yticks=None)


# ── Scenario runners ──────────────────────────────────────────────────────────
LAT, DOY = 40., 172   # 21 June, 40 deg N


def run_missions(out):
    NH, SR, SS = sunrise_sunset(LAT, DOY)
    head = f"21 June, φ={LAT:.0f}°N, h=20 km"
    cases = [
        ("M1", sim_cruise(1.00, SR, lat=LAT, doy=DOY), SR,
         f"Motor-ON Cruise  |  100% SOC  |  Sunrise Start\n"
         f"{head}  |  $P_{{cruise}}={P_cruise:.0f}$ W  |  48 h",
         "energy_M1_cruise_sunrise.png"),
        ("M2", sim_cruise(1.00, SS, lat=LAT, doy=DOY), SS,
         f"Motor-ON Cruise  |  100% SOC  |  Sunset Start\n"
         f"{head}  |  $P_{{cruise}}={P_cruise:.0f}$ W  |  Worst-case timing",
         "energy_M2_cruise_sunset.png"),
    ]
    for soc0, tag in [(1.00, "G1"), (0.50, "G2"), (0.40, "G3")]:
        cases.append((tag, sim_nightoff(soc0, lat=LAT, doy=DOY), 0.,
                      f"Night Motor-OFF + Glide  |  {soc0 * 100:.0f}% Initial SOC  |  Midnight Start\n"
                      f"{head}  |  Day: {P_cruise:.0f} W cruise  |  Night: {P_avi:.0f} W avionics",
                      f"energy_{tag}_glide_soc{soc0 * 100:.0f}.png"))

    results = {}
    for tag, log, t0, title, fname in cases:
        status = plot_mission(log, title, os.path.join(out, fname), t0, lat=LAT, doy=DOY)
        results[tag] = status
        print(f"  {tag}: {fname}  [{status}]")
    return results


def run_climbs(out):
    NH, SR, SS = sunrise_sunset(LAT, DOY)
    cases = [
        ("C1", SR, "Sunrise Departure", "energy_C1_climb_sunrise.png"),
        ("C2", SR + 3., "Sunrise +3h", "energy_C2_climb_sunrise_plus3h.png"),
        ("C3", SR - 3., "3h Before Sunrise", "energy_C3_climb_predawn.png"),
    ]
    results = {}
    for tag, t0, label, fname in cases:
        log = sim_climb(1.00, t0, lat=LAT, doy=DOY)
        t_arr = np.array([x["t"] for x in log])
        h_arr = np.array([x["h"] for x in log])
        soc_arr = np.array([x["soc"] for x in log])
        i20 = int(np.argmax(h_arr >= 20.0)) if np.any(h_arr >= 20.0) else len(log) - 1
        note = (f"Departure: {t0:.2f} h solar time  (SR = {SR:.2f} h)\n"
                f"Climb to 20 km: {t_arr[i20]:.2f} h elapsed\n"
                f"SOC at 20 km: {soc_arr[i20]:.1f}%")
        title = (f"Climb  |  {label}  ({t0:.2f} h)\n"
                 f"100% SOC, 21 June, φ={LAT:.0f}°N  |  ROC = {ROC_CLIMB:.1f} m/s")
        status = plot_climb(log, title, os.path.join(out, fname), t0, note_txt=note,
                            lat=LAT, doy=DOY)
        results[tag] = status
        print(f"  {tag}: {fname}  [{status}]")
    return results


def discharge_window(lat=LAT, doy=DOY):
    """Hours per day during which motor-on cruise demand exceeds PV power."""
    NH, SR, SS = sunrise_sunset(lat, doy)
    t_be = next((t for t in np.arange(SR, SR + 4., 0.01)
                 if P_pv(t * 3600., lat, doy) > P_cruise), None)
    t_ee = next((t for t in np.arange(SS - 4., SS + 0.5, 0.01)
                 if P_pv(t * 3600., lat, doy) < P_cruise), None)
    return (24. - t_ee + t_be) if t_be and t_ee else None


def print_summary():
    disc = discharge_window()
    print("\nKey numbers:")
    print(f"  p_el (20 km)      = {p_el20:.2f} W/m²")
    print(f"  P_cruise          = {P_cruise:.0f} W  (motors {P_cruise - P_avi:.0f} + avionics {P_avi:.0f})")
    print(f"  Discharge window  = {disc:.2f} h  (21 June, 40°N, motor-on)")
    print(f"  CD0(SL) / CD0(20) = {get_CD0(0):.5f} / {get_CD0(20000):.5f}")
    print(f"  L/D_max(SL / 20)  = {LD_max_at(0):.2f} / {LD_max_at(20000):.2f}")
    print(f"  Sink rate @ 20 km = {sink_rate(20000) * 100:.2f} cm/s")
    print(f"  No-load RPM       = {RPM_NL:.0f}  (Vbus = {Vbus} V)")


def main():
    ap = argparse.ArgumentParser(description=__doc__.split("\n")[1])
    ap.add_argument("--out", default="figures", help="output folder for figures")
    ap.add_argument("--maps", action="store_true", help="also produce global maps (slow)")
    args = ap.parse_args()
    os.makedirs(args.out, exist_ok=True)

    print("Mission scenarios:")
    run_missions(args.out)
    print("Climb scenarios:")
    run_climbs(args.out)
    if args.maps:
        make_global_maps(args.out)
    print_summary()


if __name__ == "__main__":
    main()
